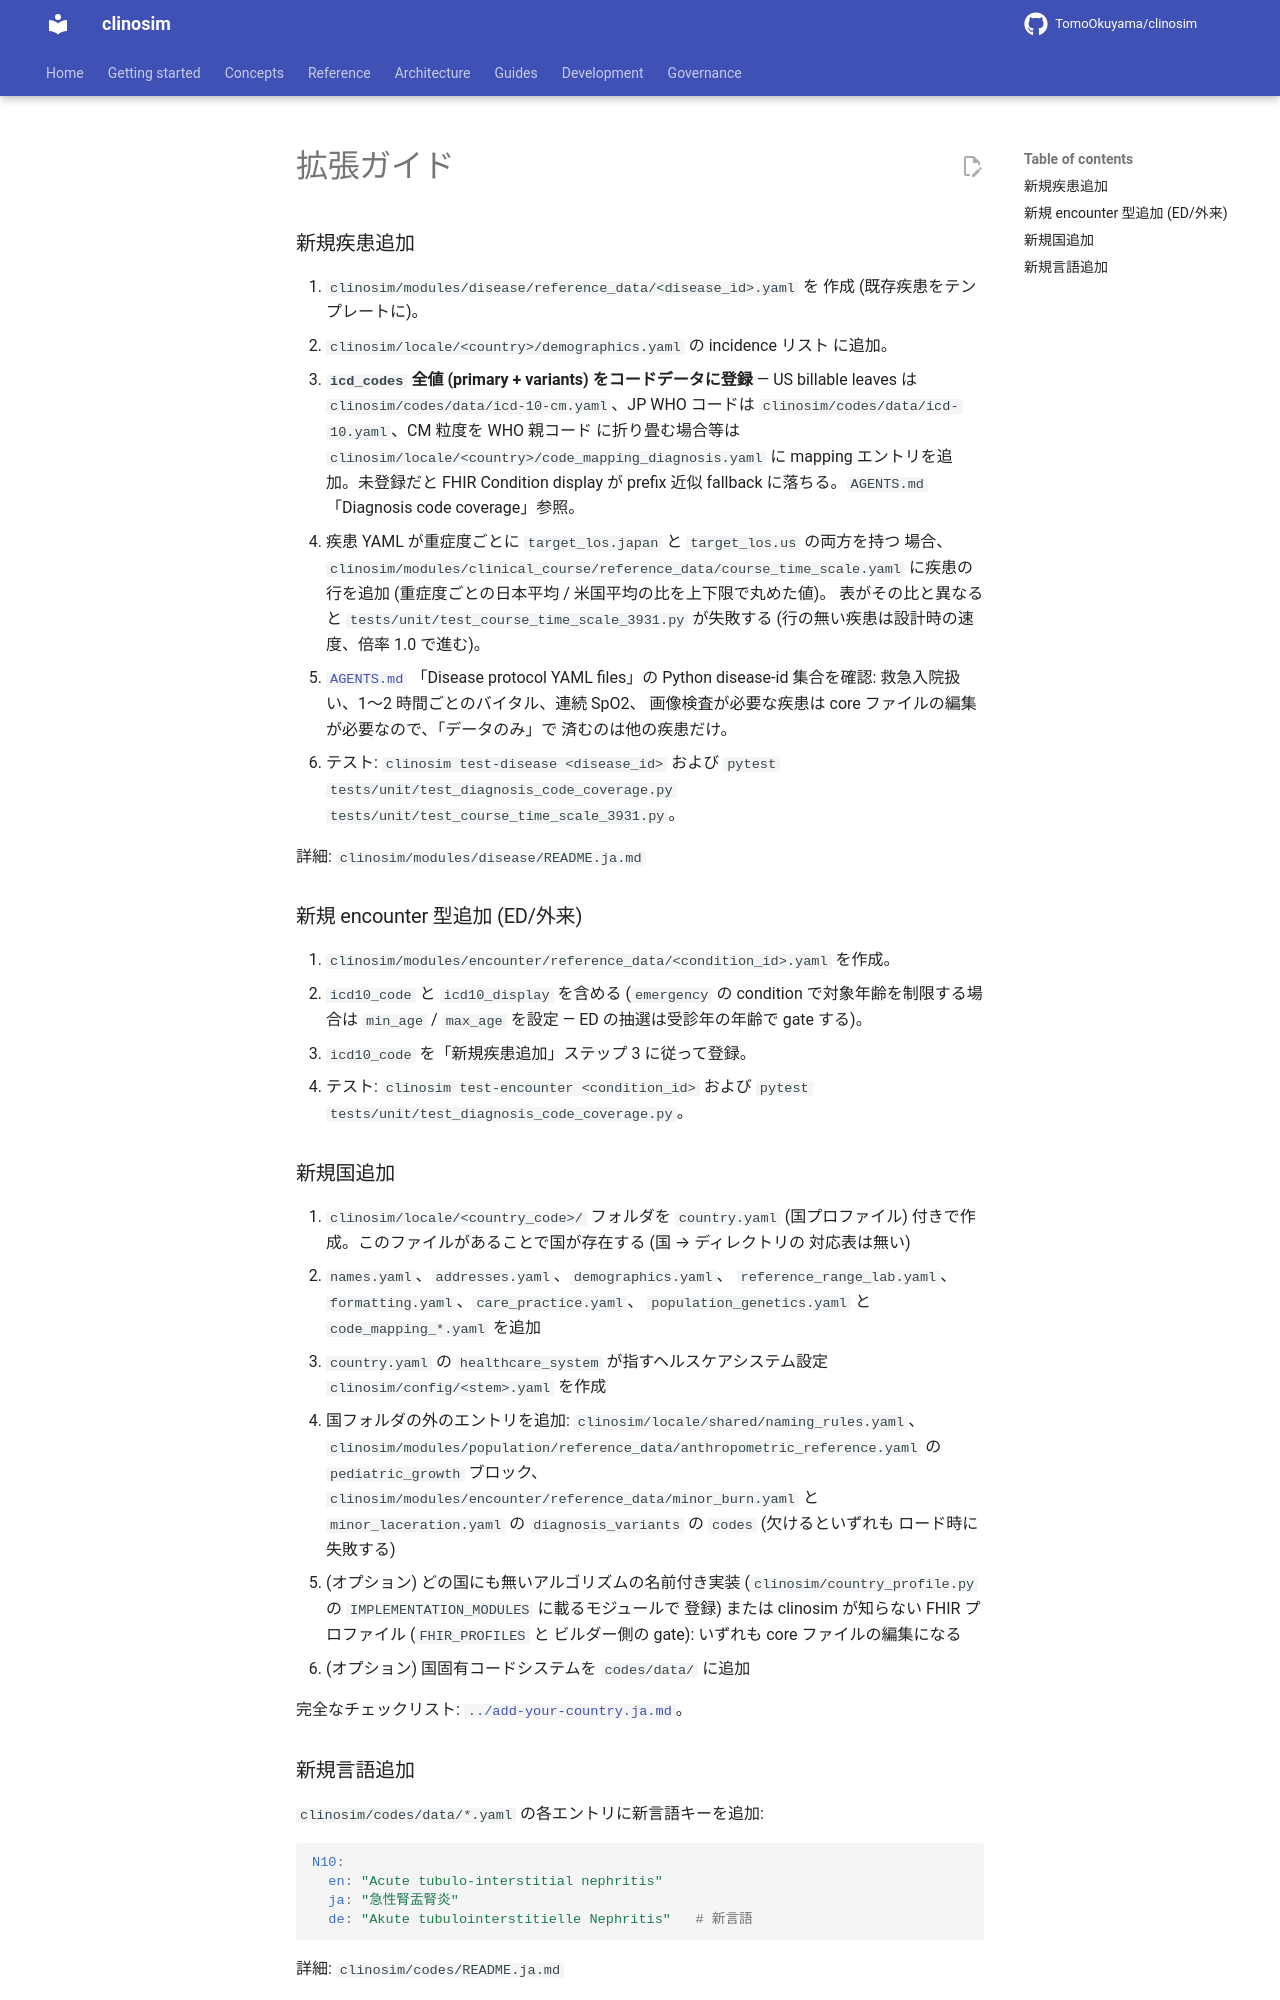

repository: TomoOkuyama/clinosim · page: reference/extension-guide.ja/index.html · generator: mkdocs

<!-- README.md から抽出 (Issue #568 PR A2)。本ファイルの見出しが変更されたら README のポインタを更新。 -->

# 拡張ガイド

### 新規疾患追加

1. `clinosim/modules/disease/reference_data/<disease_id>.yaml` を
   作成 (既存疾患をテンプレートに)。
2. `clinosim/locale/<country>/demographics.yaml` の incidence リスト
   に追加。
3. **`icd_codes` 全値 (primary + variants) をコードデータに登録** —
   US billable leaves は `clinosim/codes/data/icd-10-cm.yaml`、JP WHO
   コードは `clinosim/codes/data/icd-10.yaml`、CM 粒度を WHO 親コード
   に折り畳む場合等は `clinosim/locale/<country>/code_mapping_diagnosis.yaml`
   に mapping エントリを追加。未登録だと FHIR Condition display が
   prefix 近似 fallback に落ちる。`AGENTS.md` 「Diagnosis code
   coverage」参照。
4. 疾患 YAML が重症度ごとに `target_los.japan` と `target_los.us` の両方を持つ
   場合、`clinosim/modules/clinical_course/reference_data/course_time_scale.yaml`
   に疾患の行を追加 (重症度ごとの日本平均 / 米国平均の比を上下限で丸めた値)。
   表がその比と異なると `tests/unit/test_course_time_scale_3931.py` が失敗する
   (行の無い疾患は設計時の速度、倍率 1.0 で進む)。
5. [`AGENTS.md`](../../AGENTS.md) 「Disease protocol YAML files」の Python
   disease-id 集合を確認: 救急入院扱い、1〜2 時間ごとのバイタル、連続 SpO2、
   画像検査が必要な疾患は core ファイルの編集が必要なので、「データのみ」で
   済むのは他の疾患だけ。
6. テスト: `clinosim test-disease <disease_id>` および
   `pytest tests/unit/test_diagnosis_code_coverage.py tests/unit/test_course_time_scale_3931.py`。

詳細: `clinosim/modules/disease/README.ja.md`

### 新規 encounter 型追加 (ED/外来)

1. `clinosim/modules/encounter/reference_data/<condition_id>.yaml`
   を作成。
2. `icd10_code` と `icd10_display` を含める (`emergency` の condition で対象年齢を制限する場合は `min_age` / `max_age` を設定 — ED の抽選は受診年の年齢で gate する)。
3. `icd10_code` を「新規疾患追加」ステップ 3 に従って登録。
4. テスト: `clinosim test-encounter <condition_id>` および
   `pytest tests/unit/test_diagnosis_code_coverage.py`。

### 新規国追加

1. `clinosim/locale/<country_code>/` フォルダを `country.yaml` (国プロファイル)
   付きで作成。このファイルがあることで国が存在する (国 → ディレクトリの
   対応表は無い)
2. `names.yaml`、`addresses.yaml`、`demographics.yaml`、
   `reference_range_lab.yaml`、`formatting.yaml`、`care_practice.yaml`、
   `population_genetics.yaml` と `code_mapping_*.yaml` を追加
3. `country.yaml` の `healthcare_system` が指すヘルスケアシステム設定
   `clinosim/config/<stem>.yaml` を作成
4. 国フォルダの外のエントリを追加: `clinosim/locale/shared/naming_rules.yaml`、
   `clinosim/modules/population/reference_data/anthropometric_reference.yaml`
   の `pediatric_growth` ブロック、`clinosim/modules/encounter/reference_data/minor_burn.yaml`
   と `minor_laceration.yaml` の `diagnosis_variants` の `codes` (欠けるといずれも
   ロード時に失敗する)
5. (オプション) どの国にも無いアルゴリズムの名前付き実装
   (`clinosim/country_profile.py` の `IMPLEMENTATION_MODULES` に載るモジュールで
   登録) または clinosim が知らない FHIR プロファイル (`FHIR_PROFILES` と
   ビルダー側の gate): いずれも core ファイルの編集になる
6. (オプション) 国固有コードシステムを `codes/data/` に追加

完全なチェックリスト: [`../add-your-country.ja.md`](../add-your-country.ja.md)。
